Image classification data set "datav2" (imlawcs/smart-trash-bin on GitHub). Class labels (5): metal, paper, plastic, trash cardboard, trash.

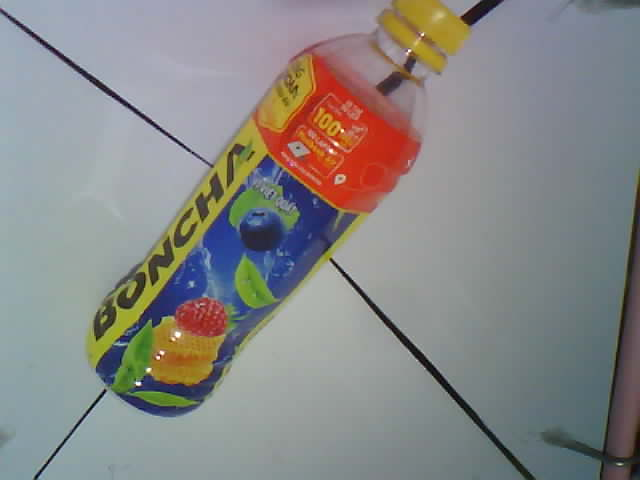
Label: plastic

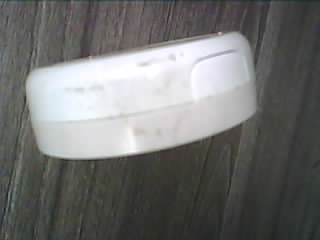
Label: plastic

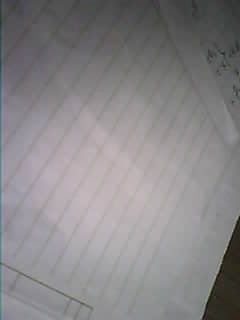
Label: paper

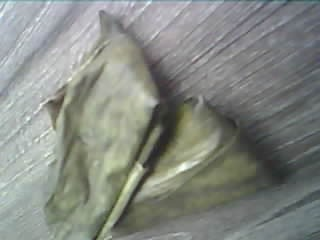
Label: trash

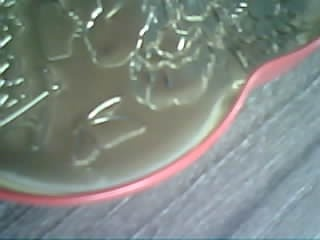
Label: metal

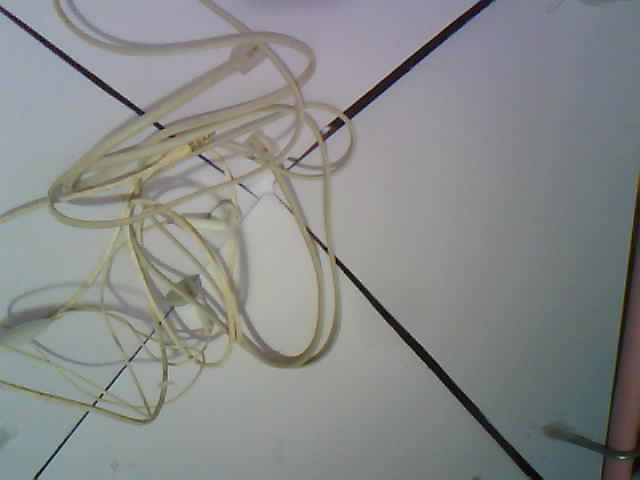
Label: trash
